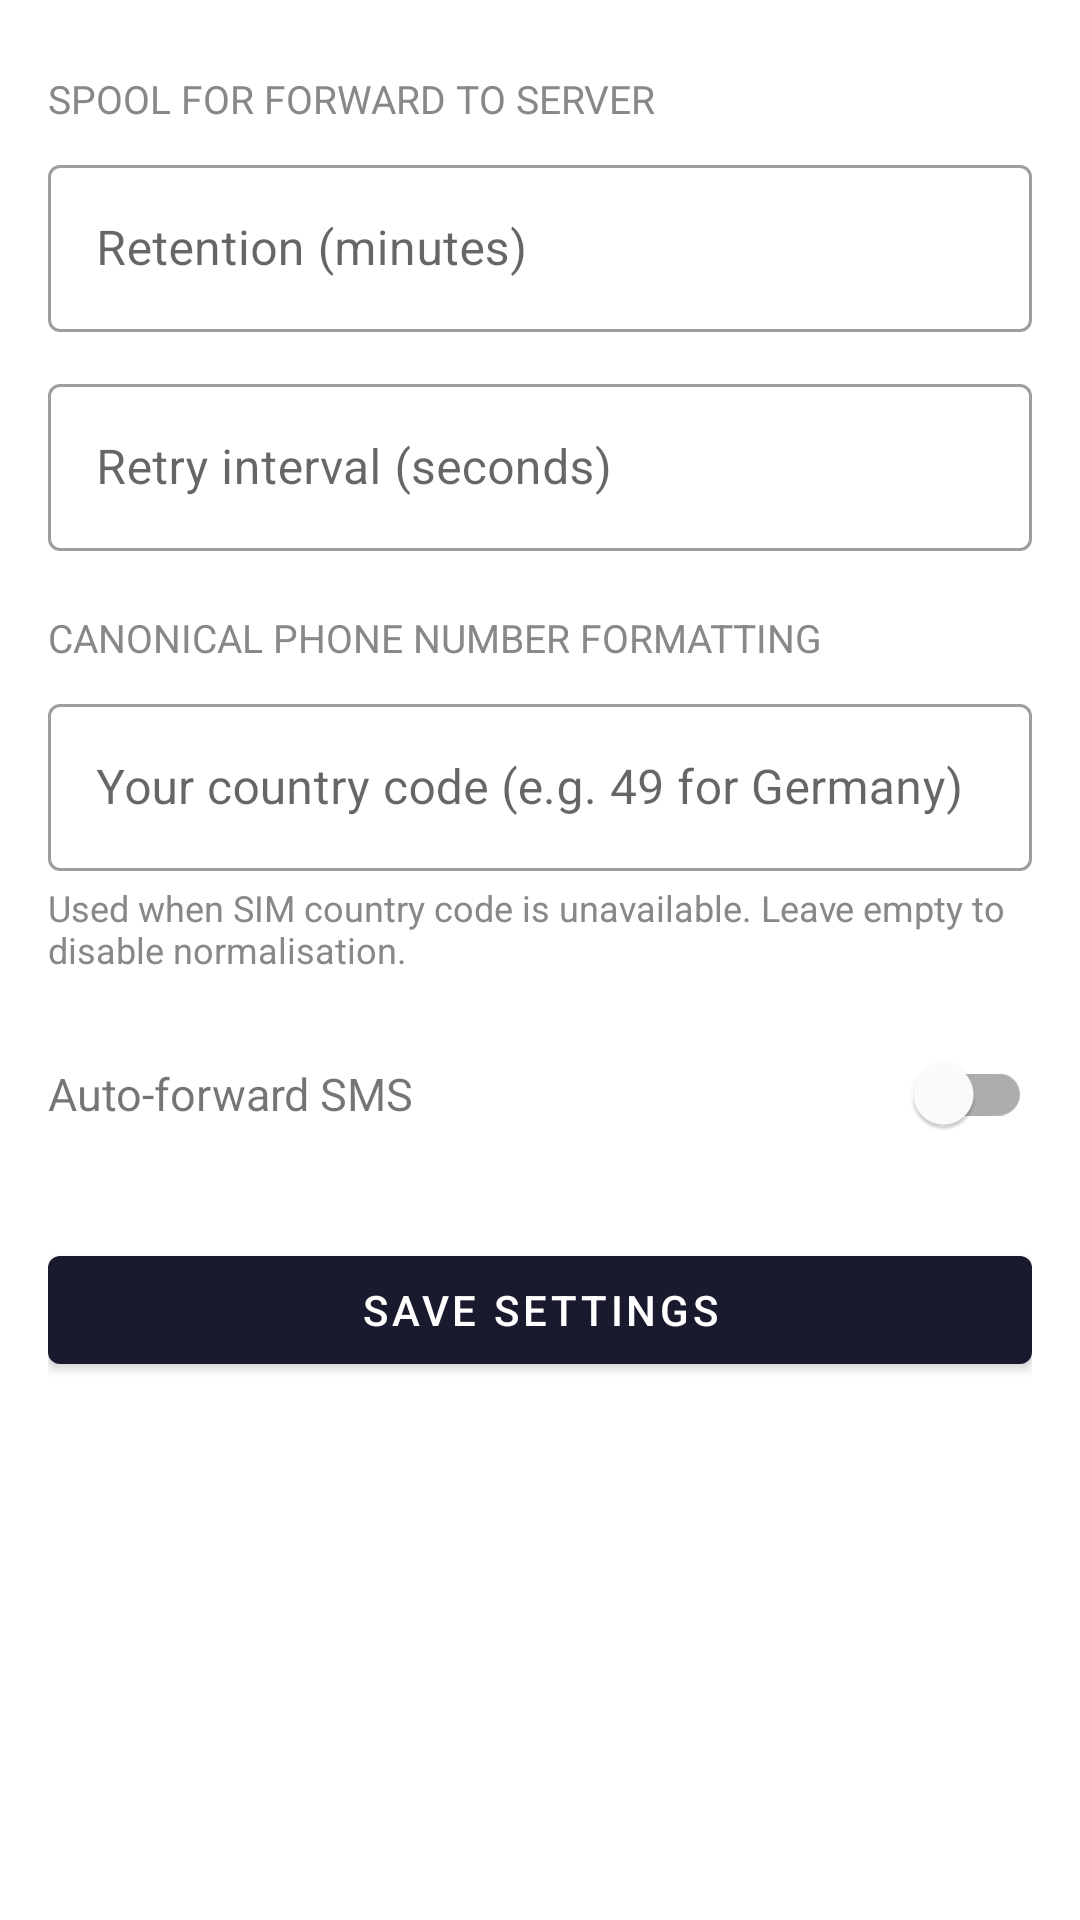

Android layout source for this screen:
<!-- AndroidManifest.xml: application theme Theme.Noncey -->
<!-- res/layout/fragment_account_settings.xml -->
<?xml version="1.0" encoding="utf-8"?>
<ScrollView
    xmlns:android="http://schemas.android.com/apk/res/android"
    android:layout_width="match_parent"
    android:layout_height="match_parent"
    android:fillViewport="true">

    <LinearLayout
        android:layout_width="match_parent"
        android:layout_height="wrap_content"
        android:orientation="vertical"
        android:padding="16dp">

        <TextView
            android:layout_width="match_parent"
            android:layout_height="wrap_content"
            android:text="Spool for Forward to Server"
            android:textSize="13sp"
            android:textColor="#888"
            android:textAllCaps="true"
            android:layout_marginBottom="8dp"
            android:layout_marginTop="8dp" />

        <com.google.android.material.textfield.TextInputLayout
            android:layout_width="match_parent"
            android:layout_height="wrap_content"
            android:hint="Retention (minutes)"
            style="@style/Widget.MaterialComponents.TextInputLayout.OutlinedBox"
            android:layout_marginBottom="12dp">
            <com.google.android.material.textfield.TextInputEditText
                android:id="@+id/etSpoolRetention"
                android:layout_width="match_parent"
                android:layout_height="wrap_content"
                android:inputType="number" />
        </com.google.android.material.textfield.TextInputLayout>

        <com.google.android.material.textfield.TextInputLayout
            android:layout_width="match_parent"
            android:layout_height="wrap_content"
            android:hint="Retry interval (seconds)"
            style="@style/Widget.MaterialComponents.TextInputLayout.OutlinedBox"
            android:layout_marginBottom="12dp">
            <com.google.android.material.textfield.TextInputEditText
                android:id="@+id/etSpoolRetry"
                android:layout_width="match_parent"
                android:layout_height="wrap_content"
                android:inputType="number" />
        </com.google.android.material.textfield.TextInputLayout>

        <TextView
            android:layout_width="match_parent"
            android:layout_height="wrap_content"
            android:text="Canonical Phone Number Formatting"
            android:textSize="13sp"
            android:textColor="#888"
            android:textAllCaps="true"
            android:layout_marginBottom="8dp"
            android:layout_marginTop="8dp" />

        <com.google.android.material.textfield.TextInputLayout
            android:layout_width="match_parent"
            android:layout_height="wrap_content"
            android:hint="Your country code (e.g. 49 for Germany)"
            style="@style/Widget.MaterialComponents.TextInputLayout.OutlinedBox"
            android:layout_marginBottom="4dp">
            <com.google.android.material.textfield.TextInputEditText
                android:id="@+id/etCountryCode"
                android:layout_width="match_parent"
                android:layout_height="wrap_content"
                android:inputType="number" />
        </com.google.android.material.textfield.TextInputLayout>

        <TextView
            android:layout_width="match_parent"
            android:layout_height="wrap_content"
            android:text="Used when SIM country code is unavailable. Leave empty to disable normalisation."
            android:textSize="12sp"
            android:textColor="#888"
            android:layout_marginBottom="16dp" />

        <LinearLayout
            android:layout_width="match_parent"
            android:layout_height="wrap_content"
            android:orientation="horizontal"
            android:gravity="center_vertical"
            android:layout_marginBottom="24dp">

            <TextView
                android:layout_width="0dp"
                android:layout_height="wrap_content"
                android:layout_weight="1"
                android:text="Auto-forward SMS"
                android:textSize="15sp" />

            <com.google.android.material.switchmaterial.SwitchMaterial
                android:id="@+id/switchAutoForward"
                android:layout_width="wrap_content"
                android:layout_height="wrap_content" />
        </LinearLayout>

        <com.google.android.material.button.MaterialButton
            android:id="@+id/btnSave"
            android:layout_width="match_parent"
            android:layout_height="wrap_content"
            android:text="Save settings"
            android:layout_marginBottom="8dp" />

        <TextView
            android:id="@+id/tvVersion"
            android:layout_width="wrap_content"
            android:layout_height="wrap_content"
            android:textSize="12sp"
            android:textColor="#888888" />

    </LinearLayout>
</ScrollView>
<!-- resources referenced by this layout -->
<resources>
  <style name="Theme.Noncey" parent="Theme.MaterialComponents.DayNight.DarkActionBar">
          <item name="colorPrimary">@color/colorPrimary</item>
          <item name="colorPrimaryVariant">@color/colorPrimaryVariant</item>
          <item name="colorOnPrimary">@color/colorOnPrimary</item>
      </style>
  <color name="colorPrimary">#1A1A2E</color>
  <color name="colorPrimaryVariant">#0E0E18</color>
  <color name="colorOnPrimary">#FFFFFF</color>
</resources>
